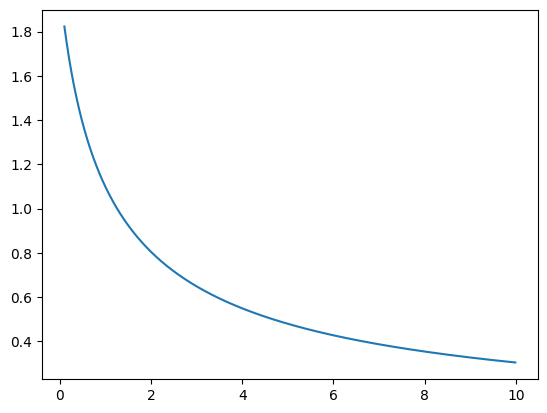

The matplotlib source for this figure:
import numpy as np
import matplotlib.pyplot as pl
from pylab import mpl
mpl.rcParams['font.sans-serif'] = ['FangSong']
mpl.rcParams['axes.unicode_minus'] = False


x = np.arange(0.1,10,0.01)

y = np.log(1 + 2*x) / x
pl.plot(x,y)
pl.show()
